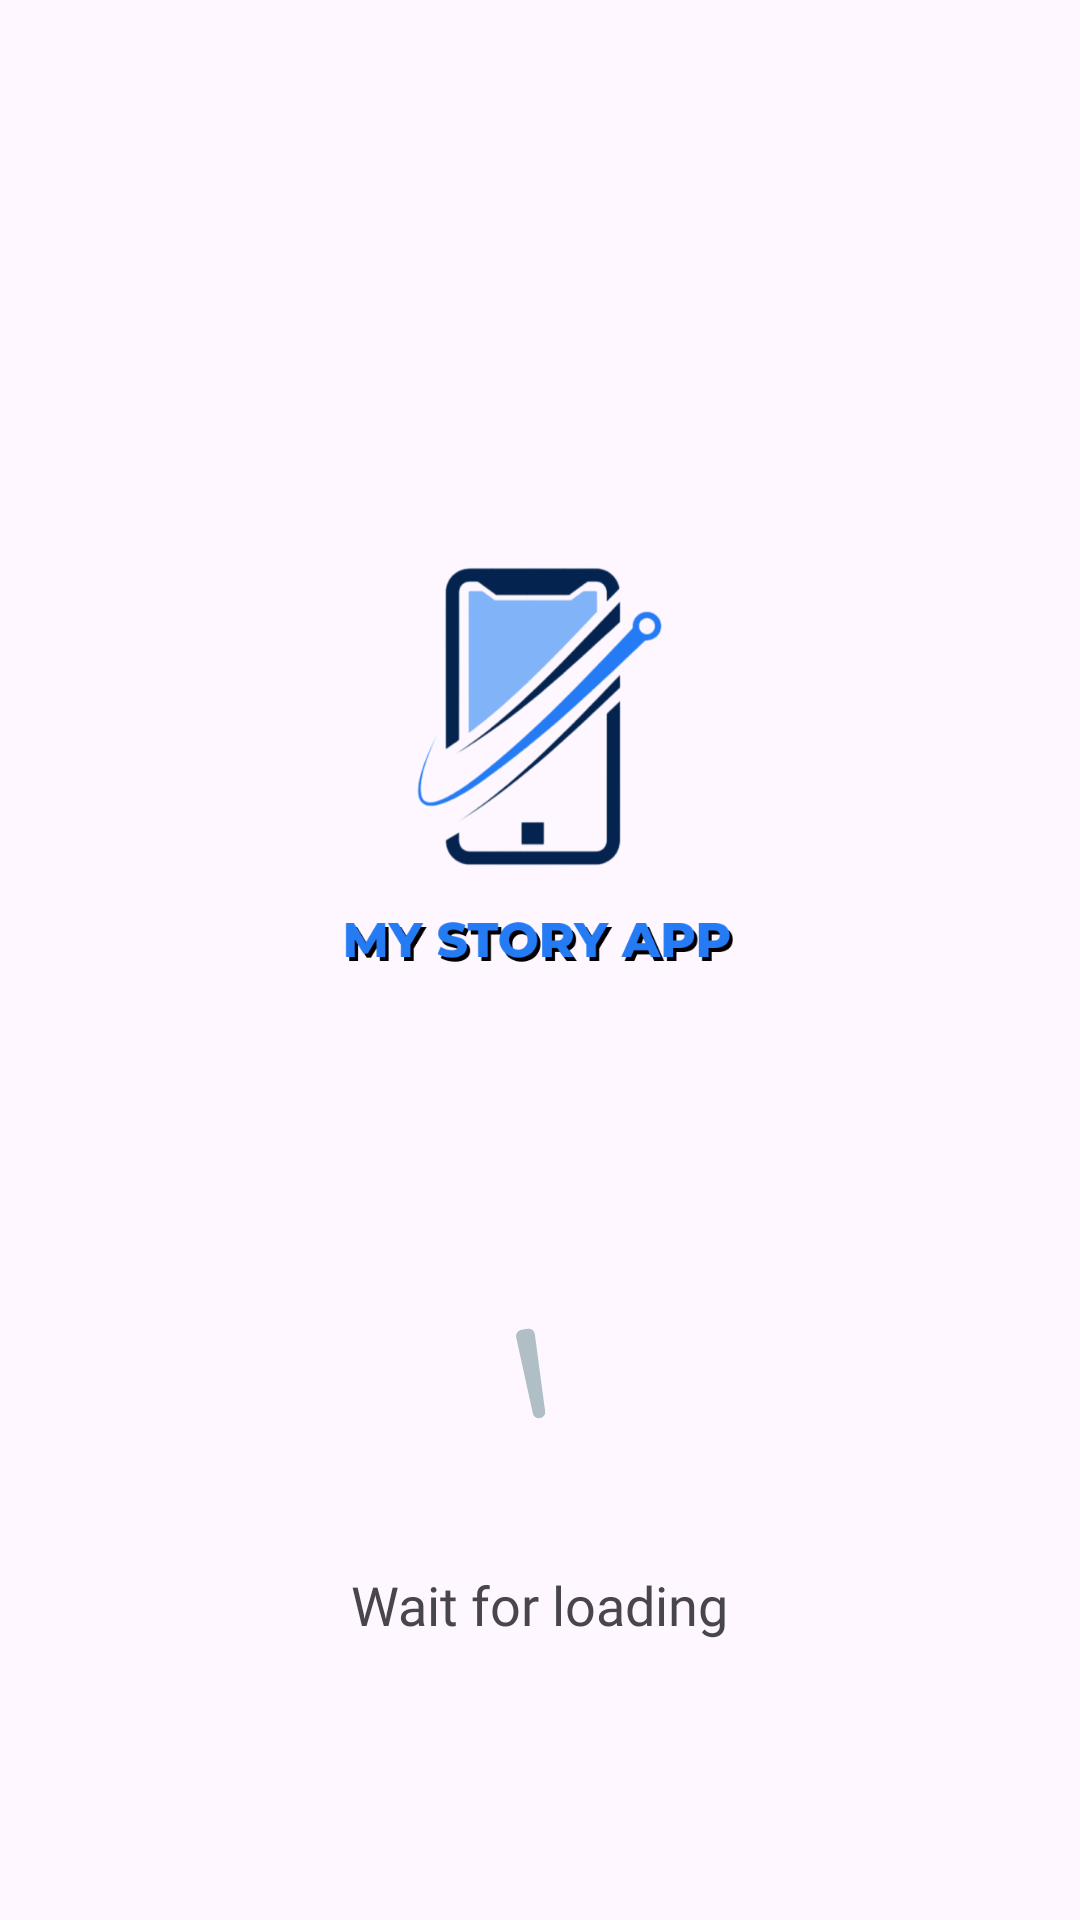

Here is an Android app screen rendered from its layout file. Give the layout XML and the strings, colors and styles it references.
<!-- AndroidManifest.xml: application theme Base.Theme.MyStoryApp -->
<!-- res/layout/activity_splash_screen.xml -->
<?xml version="1.0" encoding="utf-8"?>
<androidx.constraintlayout.widget.ConstraintLayout xmlns:android="http://schemas.android.com/apk/res/android"
    xmlns:app="http://schemas.android.com/apk/res-auto"
    xmlns:tools="http://schemas.android.com/tools"
    android:id="@+id/main"
    android:layout_width="match_parent"
    android:layout_height="match_parent"
    tools:context=".ui.splashScreen.SplashScreenActivity">

    <ImageView
        android:id="@+id/imageView"
        android:layout_width="276dp"
        android:layout_height="232dp"
        android:contentDescription="@string/logo_aplikasi"
        android:src="@drawable/app_logo"
        app:layout_constraintBottom_toBottomOf="parent"
        app:layout_constraintEnd_toEndOf="parent"
        app:layout_constraintHorizontal_bias="0.496"
        app:layout_constraintStart_toStartOf="parent"
        app:layout_constraintTop_toTopOf="parent"
        app:layout_constraintVertical_bias="0.335" />

    <com.google.android.material.progressindicator.CircularProgressIndicator
        android:id="@+id/progressBar"
        android:layout_width="wrap_content"
        android:layout_height="wrap_content"
        android:layout_margin="56dp"
        android:indeterminate="true"
        android:visibility="visible"
        app:indicatorColor="@color/gray_light"
        app:layout_constraintBottom_toBottomOf="parent"
        app:layout_constraintEnd_toEndOf="parent"
        app:layout_constraintStart_toStartOf="parent"
        app:layout_constraintTop_toTopOf="parent"
        app:layout_constraintVertical_bias="0.832"
        app:trackColor="@color/gray_dark"
        app:trackThickness="30dp"
        tools:visibility="visible" />

    <TextView
        android:layout_width="wrap_content"
        android:layout_height="wrap_content"
        android:layout_marginTop="16dp"
        android:fontFamily="@font/poppins_semi_bold"
        android:text="@string/wait_for_loading"
        android:textSize="18sp"
        app:layout_constraintEnd_toEndOf="parent"
        app:layout_constraintStart_toStartOf="parent"
        app:layout_constraintTop_toBottomOf="@+id/progressBar" />

</androidx.constraintlayout.widget.ConstraintLayout>
<!-- resources referenced by this layout -->
<resources>
  <color name="gray_dark">#455A64</color>
  <color name="gray_light">#B0BEC5</color>
  <!-- drawable app_logo: png bitmap (drawable, 67771 bytes) -->
  <string name="logo_aplikasi">App Logo</string>
  <string name="wait_for_loading">Wait for loading</string>
  <style name="Base.Theme.MyStoryApp" parent="Theme.Material3.DayNight">
          <item name="colorPrimary">@color/gray</item>
          <item name="colorPrimaryVariant">@color/gray_dark</item>
          <item name="colorOnPrimary">@color/white</item>
          <item name="colorSecondary">@color/orange_light</item>
          <item name="colorSecondaryVariant">@color/orange_dark</item>
          <item name="colorOnSecondary">@color/black</item>
          <item name="fontFamily">@font/poppins_medium</item>
      </style>
  <color name="gray">#607D8B</color>
  <color name="white">#FFFFFFFF</color>
  <color name="orange_light">#FFAB91</color>
  <color name="orange_dark">#E64A19</color>
  <color name="black">#000000</color>
</resources>
